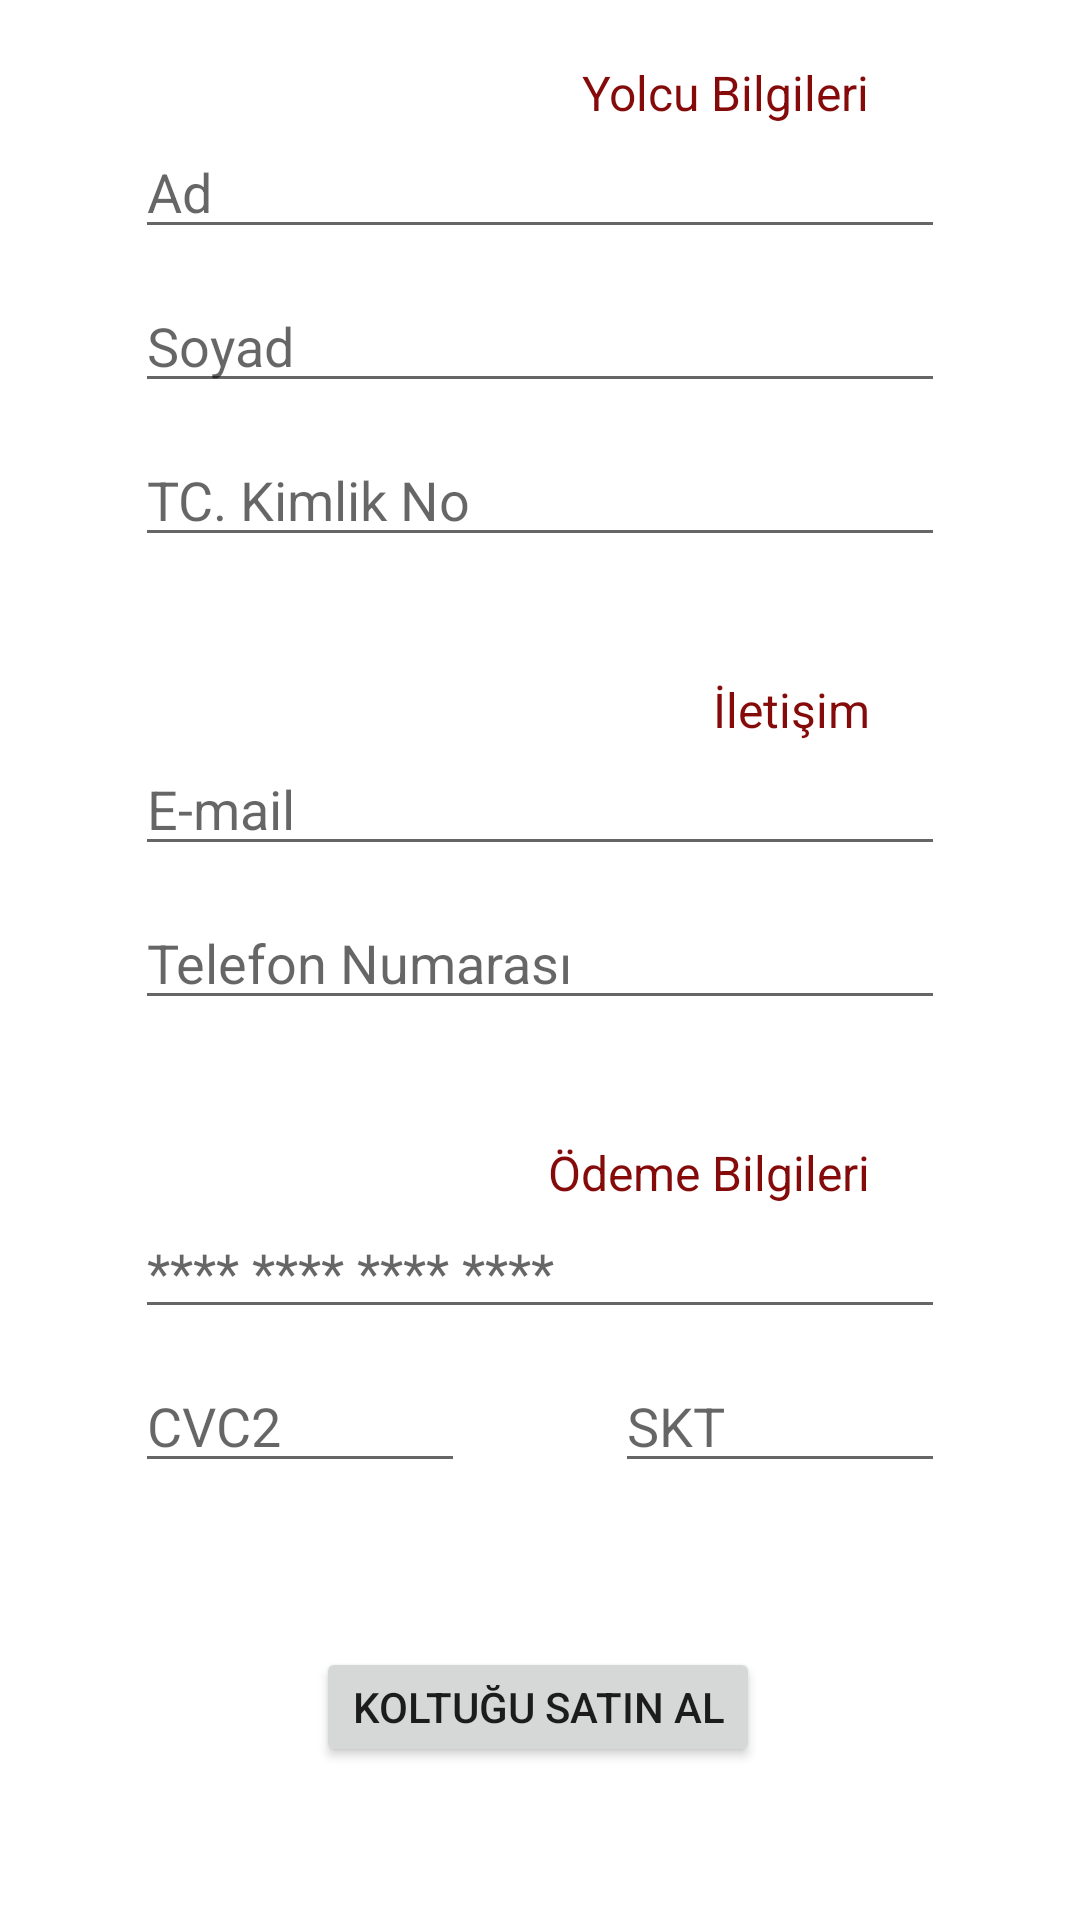

Here is an Android app screen rendered from its layout file. Give the layout XML and the strings, colors and styles it references.
<!-- AndroidManifest.xml: application theme Theme.Beste1 -->
<!-- res/layout/fragment_otobus_bileti_al_bilgi_giris.xml -->
<?xml version="1.0" encoding="utf-8"?>
<androidx.constraintlayout.widget.ConstraintLayout xmlns:android="http://schemas.android.com/apk/res/android"
    xmlns:app="http://schemas.android.com/apk/res-auto"
    xmlns:tools="http://schemas.android.com/tools"
    android:layout_width="match_parent"
    android:layout_height="match_parent">

    <EditText
        android:id="@+id/editTextTextPersonName"
        android:layout_width="270dp"
        android:layout_height="wrap_content"
        android:ems="10"
        android:hint="Ad"
        android:inputType="textPersonName"
        app:layout_constraintEnd_toEndOf="parent"
        app:layout_constraintStart_toStartOf="parent"
        app:layout_constraintTop_toBottomOf="@+id/textViewYolcuBilgileri" />

    <EditText
        android:id="@+id/editTextTextPersonSurname"
        android:layout_width="270dp"
        android:layout_height="wrap_content"
        android:layout_marginTop="10dp"
        android:ems="10"
        android:hint="Soyad"
        android:inputType="textPersonName"
        app:layout_constraintEnd_toEndOf="parent"
        app:layout_constraintStart_toStartOf="parent"
        app:layout_constraintTop_toBottomOf="@+id/editTextTextPersonName" />

    <EditText
        android:id="@+id/editTextTextPersonId"
        android:layout_width="270dp"
        android:layout_height="wrap_content"
        android:layout_marginTop="10dp"
        android:ems="10"
        android:hint="TC. Kimlik No"
        android:inputType="number"
        app:layout_constraintEnd_toEndOf="parent"
        app:layout_constraintStart_toStartOf="parent"
        app:layout_constraintTop_toBottomOf="@+id/editTextTextPersonSurname" />

    <TextView
        android:id="@+id/textViewYolcuBilgileri"
        android:layout_width="wrap_content"
        android:layout_height="wrap_content"
        android:layout_marginTop="20dp"
        android:layout_marginEnd="70dp"
        android:text="Yolcu Bilgileri"
        android:textColor="#850A0A"
        android:textSize="16sp"
        app:layout_constraintEnd_toEndOf="parent"
        app:layout_constraintTop_toTopOf="parent" />

    <Button
        android:id="@+id/buttonKoltukSatinAl"
        android:layout_width="wrap_content"
        android:layout_height="40dp"
        android:layout_marginTop="20dp"
        android:text="Koltuğu Satın Al"
        app:layout_constraintBottom_toBottomOf="parent"
        app:layout_constraintEnd_toEndOf="parent"
        app:layout_constraintHorizontal_bias="0.497"
        app:layout_constraintStart_toStartOf="parent"
        app:layout_constraintTop_toBottomOf="@+id/imageViewChip"
        app:layout_constraintVertical_bias="0.38" />

    <EditText
        android:id="@+id/editTextTextPersonMail"
        android:layout_width="270dp"
        android:layout_height="wrap_content"
        android:layout_gravity="center|top"
        android:ems="10"
        android:hint="E-mail"
        android:inputType="textEmailAddress"
        app:layout_constraintEnd_toEndOf="parent"
        app:layout_constraintStart_toStartOf="parent"
        app:layout_constraintTop_toBottomOf="@+id/textViewIletisim" />

    <ImageView
        android:id="@+id/imageViewChip"
        android:layout_width="30dp"
        android:layout_height="20dp"
        android:layout_gravity="bottom|right"
        android:layout_marginTop="35dp"
        android:background="#00FFFFFF"
        android:src="@drawable/chip1"
        app:layout_constraintEnd_toEndOf="parent"
        app:layout_constraintStart_toStartOf="parent"
        app:layout_constraintTop_toBottomOf="@+id/editTextTextPersonCreditNo" />

    <EditText
        android:id="@+id/editTextTextCreditCvc"
        android:layout_width="110dp"
        android:layout_height="wrap_content"
        android:layout_marginTop="10dp"
        android:ems="10"
        android:hint="CVC2"
        android:inputType="number"
        app:layout_constraintStart_toStartOf="@+id/editTextTextPersonCreditNo"
        app:layout_constraintTop_toBottomOf="@+id/editTextTextPersonCreditNo" />

    <EditText
        android:id="@+id/editTextTextPersonCreditNo"
        android:layout_width="270dp"
        android:layout_height="wrap_content"
        android:layout_gravity="center|top"
        android:ems="10"
        android:hint="**** **** **** ****"
        android:inputType="number"
        app:layout_constraintEnd_toEndOf="parent"
        app:layout_constraintStart_toStartOf="parent"
        app:layout_constraintTop_toBottomOf="@+id/textViewOdemeBilgileri" />

    <EditText
        android:id="@+id/editTextTextCreditSkt"
        android:layout_width="110dp"
        android:layout_height="wrap_content"
        android:layout_gravity="center|top"
        android:layout_marginTop="10dp"
        android:ems="10"
        android:hint="SKT"
        android:inputType="date"
        app:layout_constraintEnd_toEndOf="@+id/editTextTextPersonCreditNo"
        app:layout_constraintTop_toBottomOf="@+id/editTextTextPersonCreditNo"
        tools:ignore="MissingConstraints" />

    <EditText
        android:id="@+id/editTextTextPersonNo"
        android:layout_width="270dp"
        android:layout_height="wrap_content"
        android:layout_gravity="center|top"
        android:layout_marginTop="10dp"
        android:ems="10"
        android:hint="Telefon Numarası"
        android:inputType="number"
        app:layout_constraintEnd_toEndOf="parent"
        app:layout_constraintStart_toStartOf="parent"
        app:layout_constraintTop_toBottomOf="@+id/editTextTextPersonMail" />

    <TextView
        android:id="@+id/textViewOdemeBilgileri"
        android:layout_width="wrap_content"
        android:layout_height="wrap_content"
        android:layout_gravity="bottom|right"
        android:layout_marginTop="40dp"
        android:layout_marginEnd="70dp"
        android:text="Ödeme Bilgileri"
        android:textColor="#850A0A"
        android:textSize="16sp"
        app:layout_constraintEnd_toEndOf="parent"
        app:layout_constraintTop_toBottomOf="@+id/editTextTextPersonNo" />

    <TextView
        android:id="@+id/textViewIletisim"
        android:layout_width="wrap_content"
        android:layout_height="wrap_content"
        android:layout_marginTop="40dp"
        android:layout_marginEnd="70dp"
        android:text="İletişim"
        android:textColor="#850A0A"
        android:textSize="16sp"
        app:layout_constraintEnd_toEndOf="parent"
        app:layout_constraintTop_toBottomOf="@+id/editTextTextPersonId" />

</androidx.constraintlayout.widget.ConstraintLayout>
<!-- resources referenced by this layout -->
<resources>
  <style name="Theme.Beste1" parent="Theme.MaterialComponents.DayNight.DarkActionBar">
          
          <item name="colorPrimary">@color/purple_200</item>
          <item name="colorPrimaryVariant">@color/black</item>
          <item name="colorOnPrimary">@color/white</item>
          
          <item name="colorSecondary">@color/teal_200</item>
          <item name="colorSecondaryVariant">@color/teal_700</item>
          <item name="colorOnSecondary">@color/black</item>
          
          <item name="android:statusBarColor">?attr/colorPrimaryVariant</item>
          
      </style>
  <color name="purple_200">#CA0505</color>
  <color name="black">#FF000000</color>
  <color name="white">#FFFFFF</color>
  <color name="teal_200">#FF03DAC5</color>
  <color name="teal_700">#FF018786</color>
</resources>
